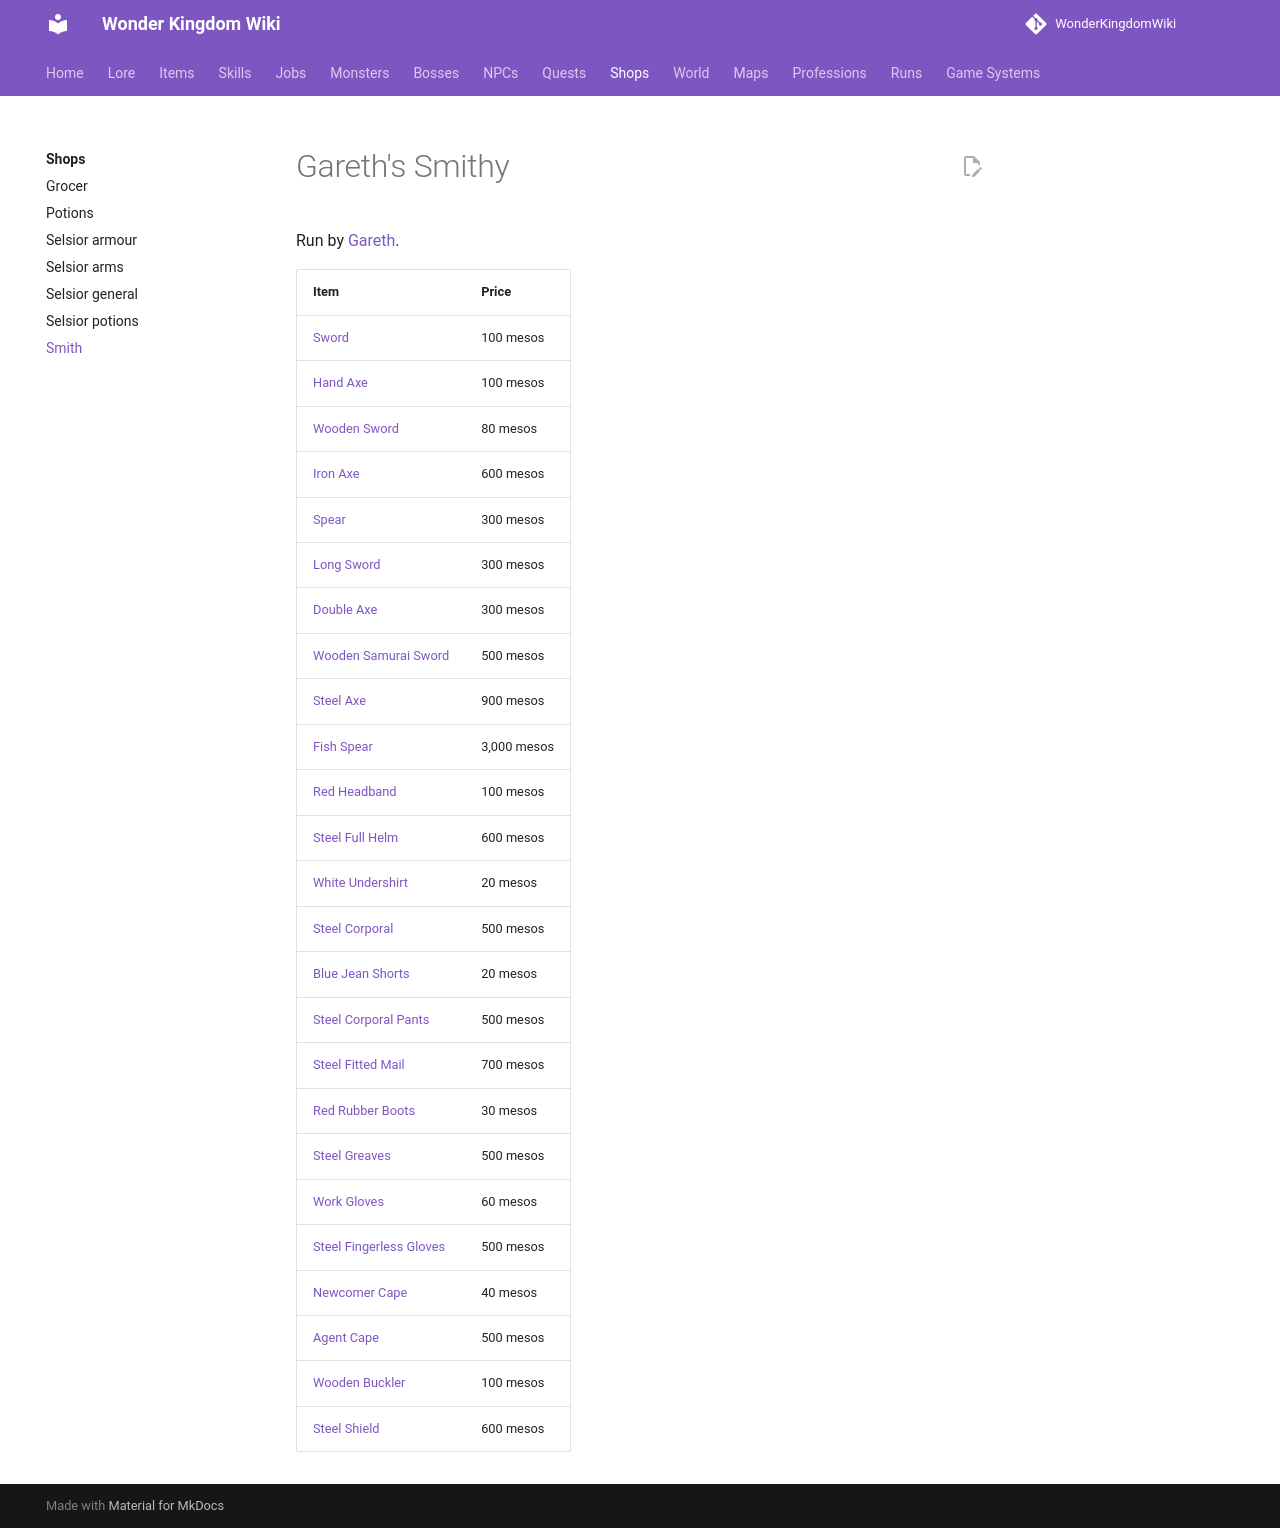

repository: alonohana627/WonderKingdomWiki · page: pr-preview/pr-4/shops/smith/index.html · generator: mkdocs

<!-- Generated by tools/generate.py from GameLib. Do not edit: changes are overwritten. -->

# Gareth's Smithy

Run by [Gareth](../npcs/gareth.md).

| Item | Price |
|---|---|
| [Sword](../items/sword.md) | 100 mesos |
| [Hand Axe](../items/hand_axe.md) | 100 mesos |
| [Wooden Sword](../items/wooden_sword.md) | 80 mesos |
| [Iron Axe](../items/iron_axe.md) | 600 mesos |
| [Spear](../items/spear.md) | 300 mesos |
| [Long Sword](../items/long_sword.md) | 300 mesos |
| [Double Axe](../items/double_axe.md) | 300 mesos |
| [Wooden Samurai Sword](../items/samurai_sword.md) | 500 mesos |
| [Steel Axe](../items/steel_axe.md) | 900 mesos |
| [Fish Spear](../items/fish_spear.md) | 3,000 mesos |
| [Red Headband](../items/red_headband.md) | 100 mesos |
| [Steel Full Helm](../items/steel_full_helm.md) | 600 mesos |
| [White Undershirt](../items/white_undershirt.md) | 20 mesos |
| [Steel Corporal](../items/steel_corporal.md) | 500 mesos |
| [Blue Jean Shorts](../items/blue_jean_shorts.md) | 20 mesos |
| [Steel Corporal Pants](../items/steel_corporal_pants.md) | 500 mesos |
| [Steel Fitted Mail](../items/steel_fitted_mail.md) | 700 mesos |
| [Red Rubber Boots](../items/red_rubber_boots.md) | 30 mesos |
| [Steel Greaves](../items/steel_greaves.md) | 500 mesos |
| [Work Gloves](../items/work_gloves.md) | 60 mesos |
| [Steel Fingerless Gloves](../items/steel_fingerless_gloves.md) | 500 mesos |
| [Newcomer Cape](../items/newcomer_cape.md) | 40 mesos |
| [Agent Cape](../items/agent_cape.md) | 500 mesos |
| [Wooden Buckler](../items/wooden_buckler.md) | 100 mesos |
| [Steel Shield](../items/steel_shield.md) | 600 mesos |
